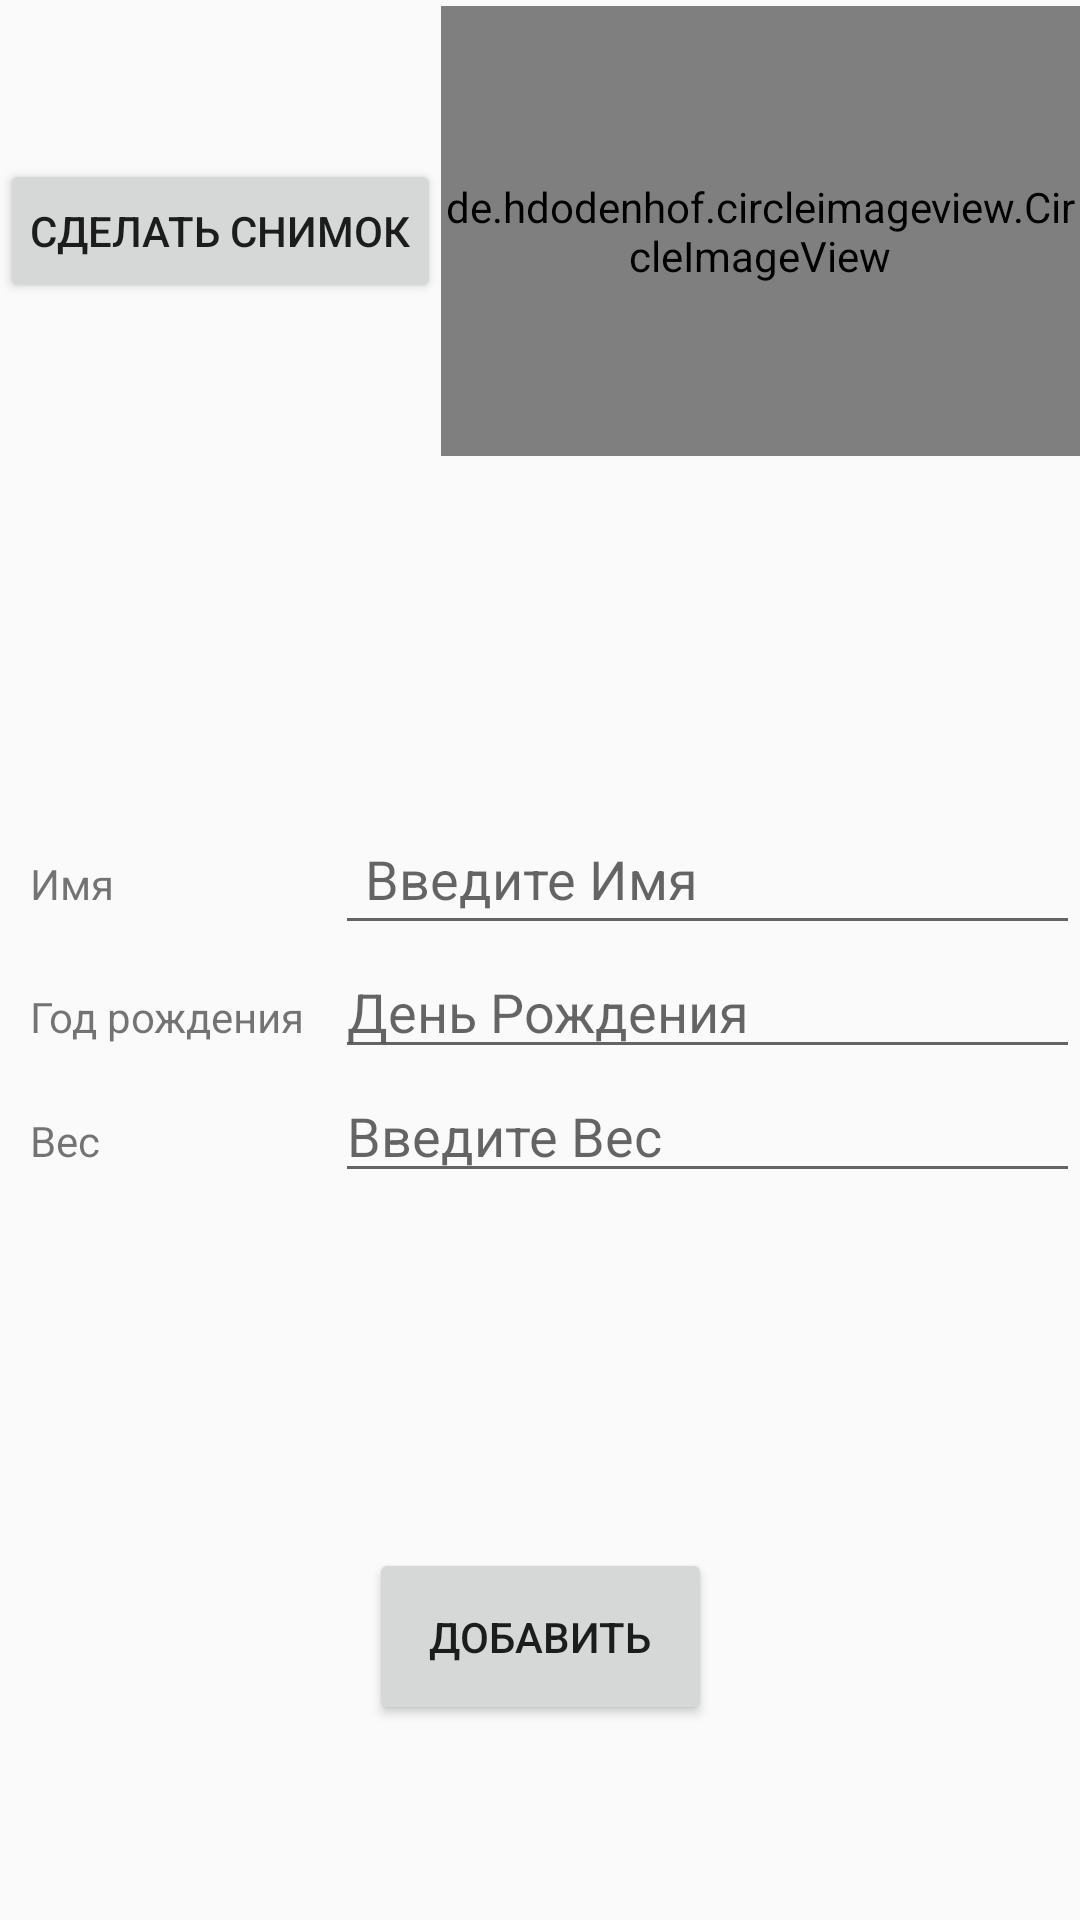

Here is an Android app screen rendered from its layout file. Give the layout XML and the strings, colors and styles it references.
<!-- AndroidManifest.xml: application theme AppTheme -->
<!-- res/layout/activity_user.xml -->
<?xml version="1.0" encoding="utf-8"?>
<android.support.constraint.ConstraintLayout xmlns:android="http://schemas.android.com/apk/res/android"
    xmlns:app="http://schemas.android.com/apk/res-auto"
    xmlns:tools="http://schemas.android.com/tools"
    android:layout_width="match_parent"
    android:layout_height="match_parent"
    tools:context="com.example.measurepressure.User">

    <TableLayout
        android:layout_width="wrap_content"
        android:layout_height="wrap_content"
        android:layout_marginBottom="8dp"
        android:layout_marginTop="8dp"
        android:orientation="vertical"
        android:stretchColumns="1"
        app:layout_constraintBottom_toTopOf="@+id/btnAdd"
        app:layout_constraintHorizontal_bias="1.0"
        app:layout_constraintLeft_toLeftOf="parent"
        app:layout_constraintRight_toRightOf="parent"
        app:layout_constraintTop_toBottomOf="@+id/relativeLayout">

        <TableRow>

            <TextView
                android:id="@+id/tvName"
                android:gravity="left"
                android:padding="10dp"
                android:text="@string/Name" />

            <EditText
                android:id="@+id/etName"
                android:layout_width="wrap_content"
                android:layout_height="wrap_content"
                android:hint="@string/AddName"
                android:inputType="textPersonName"
                android:padding="10dp" />
        </TableRow>

        <TableRow>

            <TextView
                android:id="@+id/tvAge"
                android:gravity="left"
                android:padding="10dp"
                android:text="@string/Age" />

            <EditText
                android:id="@+id/etAge"
                android:textIsSelectable="true"
                android:hint="@string/EnterAge" />

        </TableRow>

        <TableRow>

            <TextView
                android:id="@+id/tvSex"
                android:gravity="left"
                android:padding="10dp"
                android:text="@string/Weight" />

            <EditText
                android:id="@+id/etWeight"
                android:inputType="numberSigned"
                android:hint="@string/EnterWeight" />
        </TableRow>

    </TableLayout>

    <Button
        android:id="@+id/btnAdd"
        android:layout_width="wrap_content"
        android:layout_height="0dp"
        android:layout_marginBottom="65dp"
        android:padding="20dp"
        android:text="@string/Add"
        app:layout_constraintBottom_toBottomOf="parent"
        app:layout_constraintLeft_toLeftOf="parent"
        app:layout_constraintRight_toRightOf="parent" />

    <RelativeLayout
        android:id="@+id/relativeLayout"
        android:layout_width="wrap_content"
        android:layout_height="wrap_content"
        android:layout_marginLeft="0dp"
        android:layout_marginTop="2dp"
        android:orientation="horizontal"
        app:layout_constraintLeft_toLeftOf="parent"
        app:layout_constraintTop_toTopOf="parent">

        <Button
            android:id="@+id/btnPhoto"
            android:layout_width="wrap_content"
            android:layout_height="wrap_content"
            android:layout_alignParentStart="true"
            android:layout_centerVertical="true"
            android:onClick="onClickPhoto"
            android:padding="10dp"
            android:text="@string/Photo" />


        <de.hdodenhof.circleimageview.CircleImageView
            android:id="@+id/ivPhoto"
            android:layout_width="150dp"
            android:layout_height="150dp"
            android:layout_alignParentEnd="true"
            android:layout_toRightOf="@+id/btnPhoto"
            android:visibility="visible"
            android:src="@drawable/camera" />
    </RelativeLayout>
</android.support.constraint.ConstraintLayout>
<!-- resources referenced by this layout -->
<resources>
  <string name="Add">Добавить</string>
  <string name="AddName">Введите Имя</string>
  <string name="Age">Год рождения</string>
  <string name="EnterAge">День Рождения</string>
  <string name="EnterWeight">Введите Вес</string>
  <string name="Name">Имя</string>
  <string name="Photo">Сделать снимок</string>
  <string name="Weight">Вес</string>
  <style name="AppTheme" parent="Base.Theme.AppCompat.Light.DarkActionBar">
  
  
          
      </style>
</resources>
